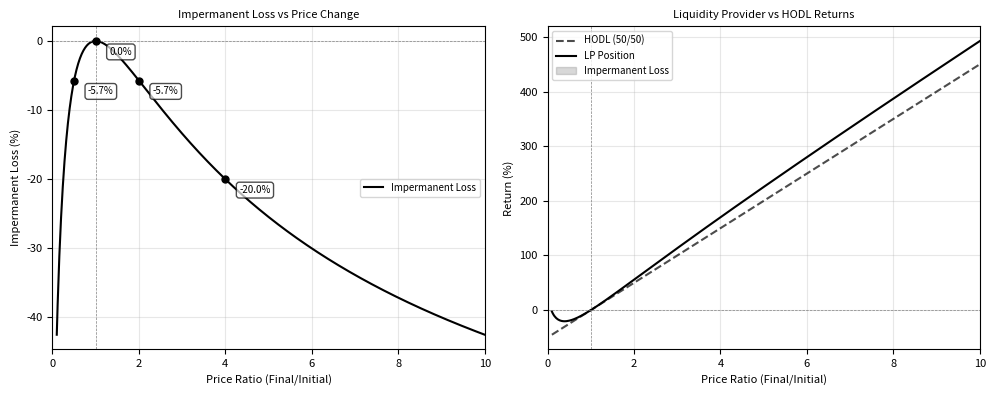

Write Python code to recreate this figure. (Note: this script raises an exception after producing the figure.)
"""
DeFi Impermanent Loss Calculator and Visualization

This script demonstrates the concept of impermanent loss in automated market makers (AMMs)
used in decentralized finance protocols.

Author: BSc Digital Finance Course
Date: 2025-12-07
"""

import numpy as np
import matplotlib.pyplot as plt
from pathlib import Path

# Set font size globally
plt.rcParams.update({'font.size': 8})

def calculate_impermanent_loss(price_ratio):
    """
    Calculate impermanent loss for a given price ratio.

    Parameters:
    -----------
    price_ratio : float
        Ratio of final price to initial price (P1/P0)

    Returns:
    --------
    float
        Impermanent loss as a percentage
    """
    # AMM formula: k = x * y (constant product)
    # IL = (2 * sqrt(price_ratio)) / (1 + price_ratio) - 1
    il = (2 * np.sqrt(price_ratio)) / (1 + price_ratio) - 1
    return il * 100

def calculate_hodl_return(price_ratio):
    """Calculate simple HODL return."""
    return ((price_ratio - 1) / 2) * 100  # Average of 50/50 portfolio

def main():
    # Generate price ratio range (0.1x to 10x)
    price_ratios = np.linspace(0.1, 10, 500)

    # Calculate impermanent loss for each ratio
    il_values = [calculate_impermanent_loss(pr) for pr in price_ratios]

    # Calculate HODL returns
    hodl_values = [calculate_hodl_return(pr) for pr in price_ratios]

    # Calculate LP returns (HODL - IL)
    lp_values = [hodl - il for hodl, il in zip(hodl_values, il_values)]

    # Create visualization
    fig, (ax1, ax2) = plt.subplots(1, 2, figsize=(10, 4))

    # Plot 1: Impermanent Loss vs Price Change
    ax1.plot(price_ratios, il_values, 'k-', linewidth=1.5, label='Impermanent Loss')
    ax1.axhline(y=0, color='gray', linestyle='--', linewidth=0.5)
    ax1.axvline(x=1, color='gray', linestyle='--', linewidth=0.5)

    # Highlight key points
    key_points = [0.5, 1.0, 2.0, 4.0]
    for point in key_points:
        il_at_point = calculate_impermanent_loss(point)
        ax1.plot(point, il_at_point, 'o', color='black', markersize=5)
        ax1.annotate(f'{il_at_point:.1f}%',
                    xy=(point, il_at_point),
                    xytext=(10, -10), textcoords='offset points',
                    fontsize=7, bbox=dict(boxstyle='round', facecolor='white', alpha=0.7))

    ax1.set_xlabel('Price Ratio (Final/Initial)', fontsize=8)
    ax1.set_ylabel('Impermanent Loss (%)', fontsize=8)
    ax1.set_title('Impermanent Loss vs Price Change', fontsize=8)
    ax1.grid(True, alpha=0.3)
    ax1.set_xlim(0, 10)
    ax1.legend(fontsize=7)

    # Plot 2: LP vs HODL comparison
    ax2.plot(price_ratios, hodl_values, 'k--', linewidth=1.5, label='HODL (50/50)', alpha=0.7)
    ax2.plot(price_ratios, lp_values, 'k-', linewidth=1.5, label='LP Position')
    ax2.axhline(y=0, color='gray', linestyle='--', linewidth=0.5)
    ax2.axvline(x=1, color='gray', linestyle='--', linewidth=0.5)

    # Fill area between HODL and LP (impermanent loss)
    ax2.fill_between(price_ratios, hodl_values, lp_values,
                     where=(np.array(hodl_values) >= np.array(lp_values)),
                     alpha=0.3, color='gray', label='Impermanent Loss')

    ax2.set_xlabel('Price Ratio (Final/Initial)', fontsize=8)
    ax2.set_ylabel('Return (%)', fontsize=8)
    ax2.set_title('Liquidity Provider vs HODL Returns', fontsize=8)
    ax2.grid(True, alpha=0.3)
    ax2.set_xlim(0, 10)
    ax2.legend(fontsize=7, loc='upper left')

    plt.tight_layout()

    # Save output
    output_path = Path(__file__).parent / 'defi_impermanent_loss.pdf'
    plt.savefig(output_path, format='pdf', dpi=300, bbox_inches='tight')
    print(f"Output saved to: {output_path}")

    # Print example calculations
    print("\nImpermanent Loss Examples:")
    print("-" * 50)
    examples = [
        ("No change (1x)", 1.0),
        ("2x increase", 2.0),
        ("5x increase", 5.0),
        ("50% decrease (0.5x)", 0.5),
        ("80% decrease (0.2x)", 0.2)
    ]

    for description, ratio in examples:
        il = calculate_impermanent_loss(ratio)
        print(f"{description:25s}: {il:6.2f}% loss")

    print("\nNote: IL is always negative (a loss), but can be offset by trading fees")

if __name__ == '__main__':
    main()
